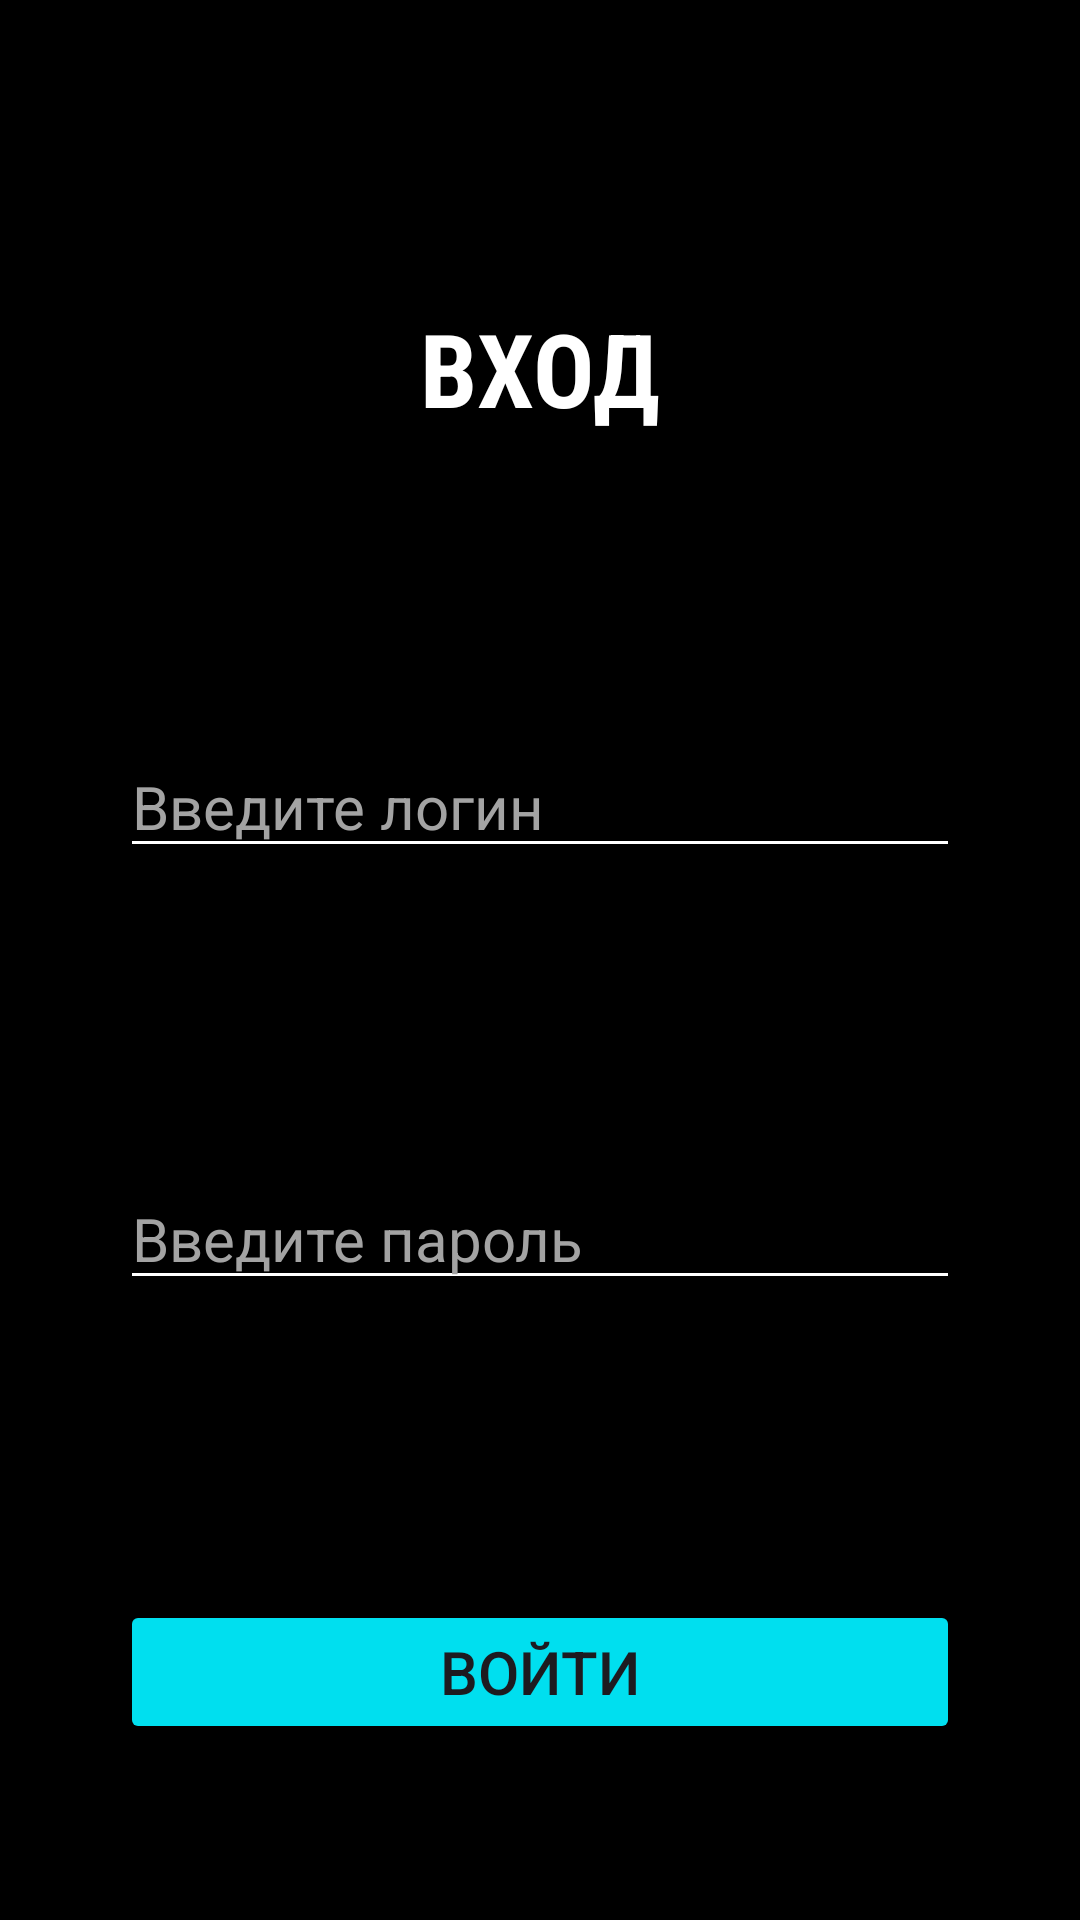

Android layout source for this screen:
<!-- AndroidManifest.xml: application theme Theme.Cursach_shestopalova -->
<!-- res/layout/authorization.xml -->
<?xml version="1.0" encoding="utf-8"?>
<androidx.constraintlayout.widget.ConstraintLayout xmlns:android="http://schemas.android.com/apk/res/android"
    xmlns:app="http://schemas.android.com/apk/res-auto"
    xmlns:tools="http://schemas.android.com/tools"
    android:layout_width="match_parent"
    android:layout_height="match_parent"
    android:background="@color/black"
    tools:context=".Authorization">



    <TextView
        android:id="@+id/registr"
        android:layout_width="wrap_content"
        android:layout_height="wrap_content"
        android:layout_marginTop="100dp"
        android:fontFamily="sans-serif-condensed"
        android:text="ВХОД"
        android:textColor="#FFFFFF"
        android:textSize="34sp"
        android:textStyle="bold"
        app:layout_constraintEnd_toEndOf="parent"
        app:layout_constraintStart_toStartOf="parent"
        app:layout_constraintTop_toTopOf="parent" />

    <EditText
        android:id="@+id/login"
        android:layout_width="match_parent"
        android:layout_height="wrap_content"
        android:layout_marginTop="100dp"
        android:layout_marginLeft="40dp"
        android:layout_marginRight="40dp"
        android:backgroundTint="#FFFFFF"
        android:hint="Введите логин"
        android:inputType="textEmailAddress"
        android:textColor="#FFFFFF"
        android:textColorHint="@color/inactive_icon_color"
        android:textSize="20sp"
        app:layout_constraintEnd_toEndOf="parent"
        app:layout_constraintStart_toStartOf="parent"
        app:layout_constraintTop_toBottomOf="@id/registr" />
    <EditText
        android:id="@+id/parol"
        android:layout_width="match_parent"
        android:layout_height="wrap_content"
        android:layout_marginTop="100dp"
        android:layout_marginLeft="40dp"
        android:layout_marginRight="40dp"
        android:backgroundTint="#FFFFFF"
        android:hint="Введите пароль"
        android:inputType="textPassword"
        android:textColor="#FFFFFF"
        android:textColorHint="@color/inactive_icon_color"
        android:textSize="20sp"
        app:layout_constraintEnd_toEndOf="parent"
        app:layout_constraintStart_toStartOf="parent"
        app:layout_constraintTop_toBottomOf="@id/login" />


    <Button
        android:id="@+id/vhod"
        android:layout_marginTop="100dp"
        android:layout_marginLeft="40dp"
        android:layout_marginRight="40dp"
        android:layout_width="match_parent"
        android:layout_height="wrap_content"
        android:text="ВОЙТИ"
        android:backgroundTint="@color/active_icon_color"
        android:textSize="20dp"
        app:layout_constraintEnd_toEndOf="@id/parol"
        app:layout_constraintStart_toStartOf="@id/parol"
        app:layout_constraintTop_toBottomOf="@id/parol" />
</androidx.constraintlayout.widget.ConstraintLayout>
<!-- resources referenced by this layout -->
<resources>
  <color name="active_icon_color">#00dfef</color>
  <color name="black">#FF000000</color>
  <color name="inactive_icon_color">#A3A3A3</color>
  <style name="Theme.Cursach_shestopalova" parent="Base.Theme.Cursach_shestopalova" />
  <style name="Base.Theme.Cursach_shestopalova" parent="Theme.Material3.DayNight.NoActionBar">
          
          
      </style>
</resources>
